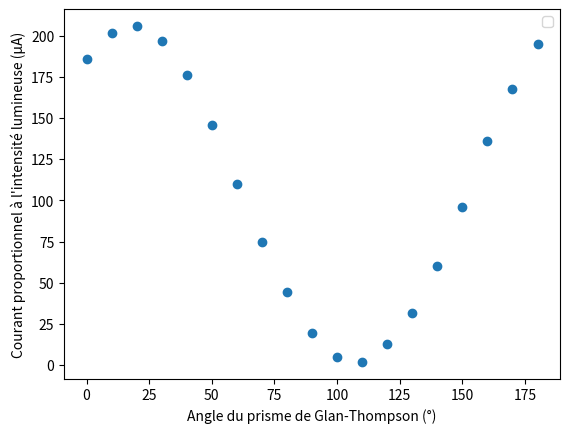

Write Python code to recreate this figure.
import matplotlib.pyplot as mpl

#A) Polarisation par réflexion

#Polarisation TM
Angle = [10,
15,
20,
25,
30,
35,
40,
45,
50,
55,
60,
65,
70,
75,
80]

Courant_TM = [18.2,
17.3,
15.8,
14.1,
12.2,
10.0,
7.6,
5.4,
3.5,
3.0,
5.2,
12.0,
28.6,
50,
98]

#Polarisation TE
Courant_TE = [13.5,
13.3,
16.1,
18.7,
19.9,
24.1,
28.4,
43.0,
51.1,
65.4,
77.2,
98.7,
134,
174,
251
]

#mpl.plot(Angle, Courant_TM, "o", label = 'Polarisation TM', color = 'blue')
#mpl.plot(Angle, Courant_TE, "o", label = 'Polarisation TE', color = 'red')
#mpl.xlabel("Angle d'incidence (°)")      # titre des abscisses
#mpl.ylabel("Courant proportionnel à l'intensité lumineuse (μA)")      # titre des ordonnées
#mpl.legend()
#mpl.show()

#D) Vérification de la loi de Malus

Angle = [0,
10,
20,
30,
40,
50,
60,
70,
80,
90,
100,
110,
120,
130,
140,
150,
160,
170,
180
]

Courant = [186,
202, 
206,
197,
176,
146,
110,
75,
44.5,
19.5,
4.5,
1.6,
12.5,
31.5,
60,
96,
136,
168,
195]

mpl.plot(Angle, Courant, "o")
mpl.xlabel("Angle du prisme de Glan-Thompson (°)")      # titre des abscisses
mpl.ylabel("Courant proportionnel à l'intensité lumineuse (μA)")      # titre des ordonnées
mpl.legend()
mpl.show()
